Run: headless pygame with SDL's dummy video driver; simulated clock (each Clock.tick advances the game by its frame time, no real sleeping); random seed 0; keys injected as events and as key.get_pressed() state; no mouse input.
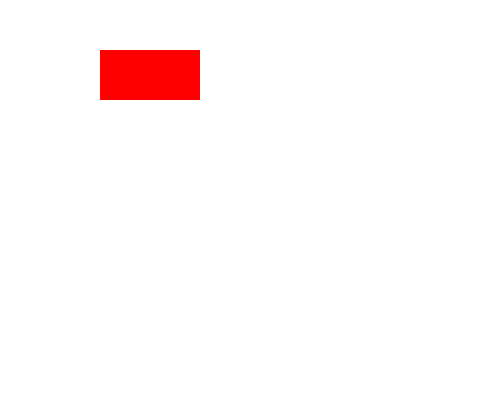
Frame 1 of 4 · flips 1–60 · no input
Frame 2 of 4 · flips 61–180 · tapped SPACE, RETURN · held RIGHT (→), D · screen unchanged from frame 1, image omitted
Frame 3 of 4 · flips 181–300 · held DOWN (↓), S · screen unchanged from frame 2, image omitted
Frame 4 of 4 · flips 301–420 · held LEFT (←), A, UP (↑), W · screen unchanged from frame 3, image omitted

The pygame program that drew these frames:

# -*- coding: utf-8 -*-
"""
Created on Wed Jul 21 07:57:05 2021

@author: Casa
"""

import pygame 
from pygame.locals import *

pygame.init()

PANTALLA = pygame.display.set_mode((500,400))

pygame.display.set_caption("mi primer juego :D")

BLANCO = (255,255,255)

PANTALLA.fill(BLANCO)

BUTTON = pygame.draw.rect(PANTALLA,(255,0,0),(100,50,100,50))


while True:
    for event in pygame.event.get():
        if event.type == QUIT:
            pygame.quit()
            sys.exit(0)
    pygame.display.update()
